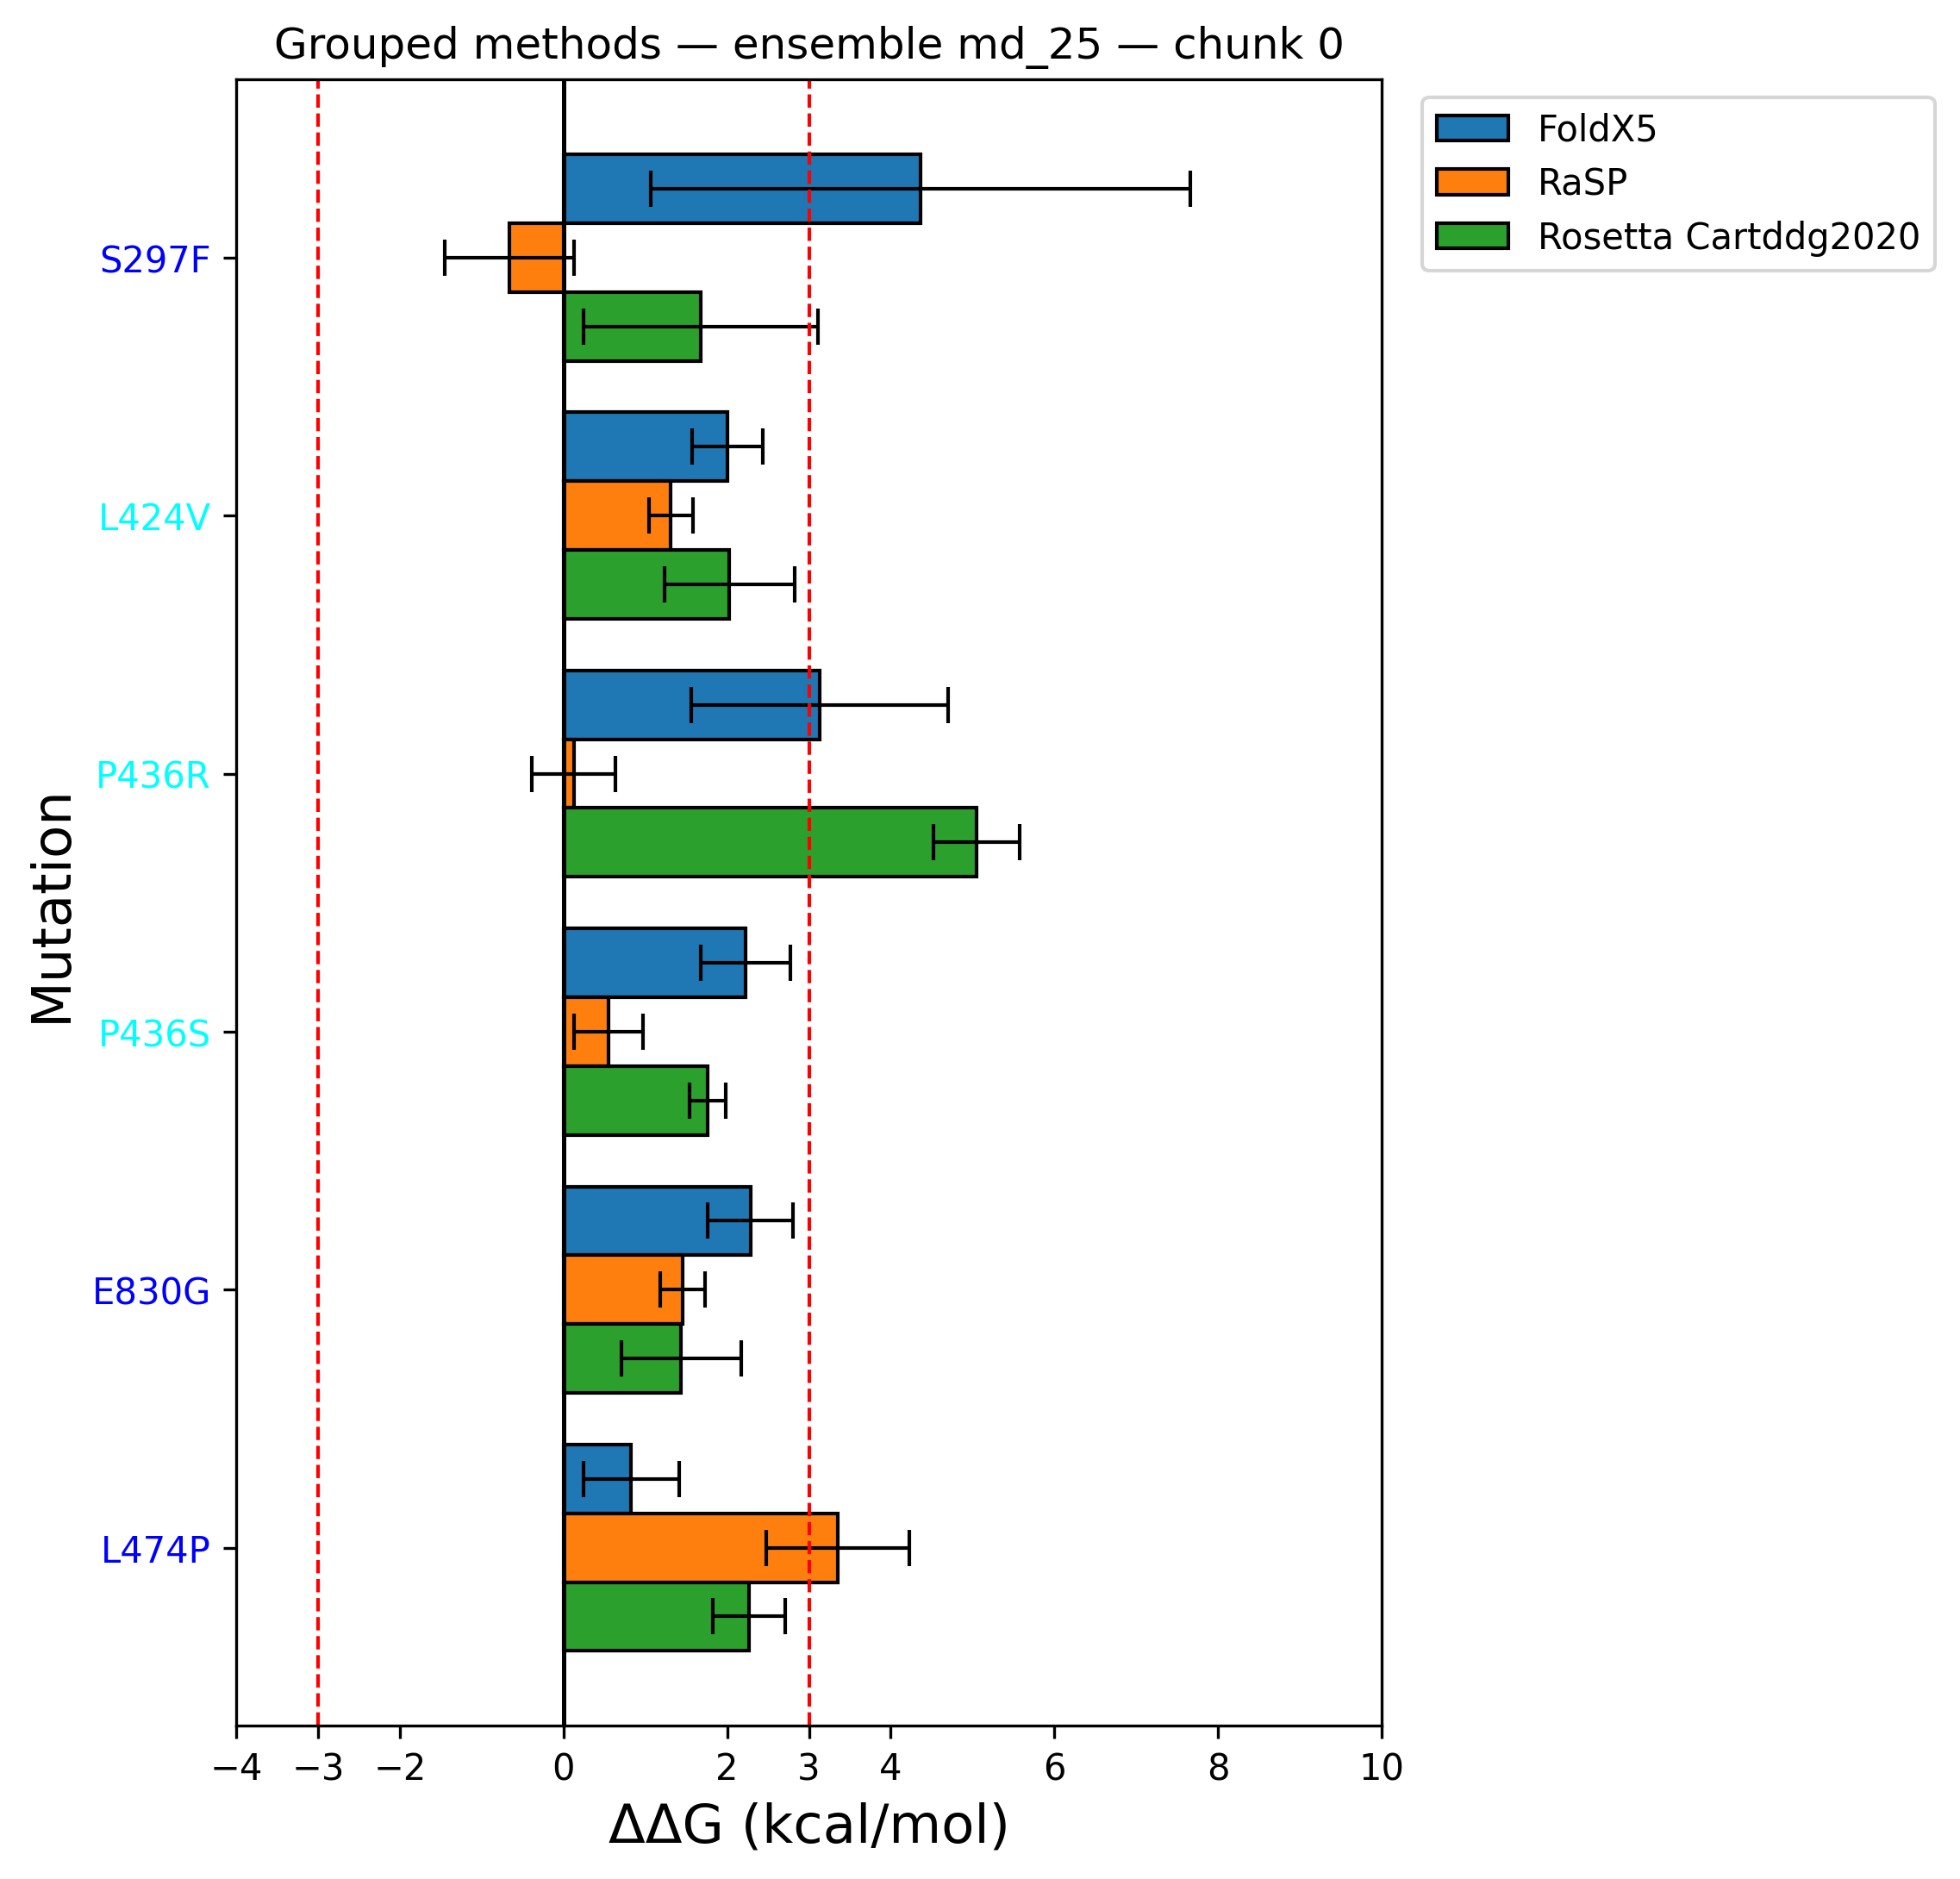

The file beside this chart, header and first rows:
Mutation, Stability (FoldX5, kcal/mol) [md_25], Stability (FoldX5, kcal/mol, st. dev.) […, Stability (RaSP, kcal/mol) [md_25], Stability (RaSP, kcal/mol, st. dev.) [md…, Stability (Rosetta Cartddg2020, kcal/mol…, Stability (Rosetta Cartddg2020, kcal/mol…
S297F, 4.364, 3.301, -0.6615, 0.7922, 1.673, 1.433
L424V, 2.001, 0.4347, 1.313, 0.2722, 2.029, 0.7948
P436R, 3.131, 1.573, 0.1232, 0.5158, 5.049, 0.5242
P436S, 2.223, 0.5463, 0.5524, 0.42, 1.764, 0.2203
E830G, 2.283, 0.5261, 1.459, 0.2753, 1.439, 0.7298
L474P, 0.8275, 0.5852, 3.35, 0.8755, 2.267, 0.4385
